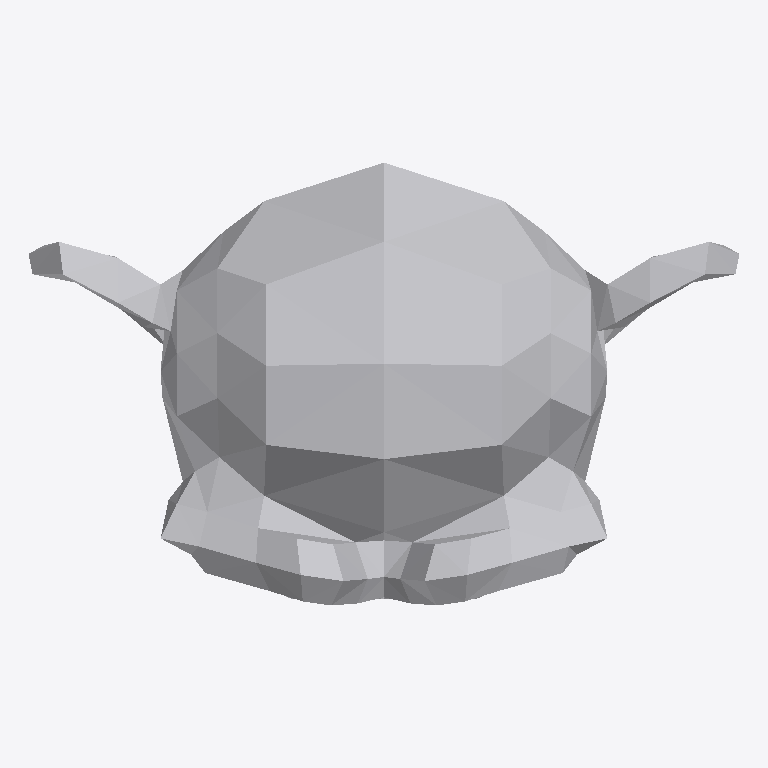
Plan cut of the same IFC building model at storey 'Ground floor' (level 0.00 m, cut at 1.40 m), seen from above with north up, elements coloured by IFC class: 1 other element (light grey). No cut surface shows.
Extent 2.7 m × 1.7 m × 2.0 m (x, y, z). Storeys (1): Ground floor at 0.00 m. Elements (1): 1 IfcBuildingElementProxy.

HEADER;
FILE_DESCRIPTION(('ViewDefinition [CoordinationView]'),'2;1');
FILE_NAME('$filename','2019-05-12T12:33:45',('$owner','$email'),('$company'),'IfcOpenShell','IfcOpenShell','');
FILE_SCHEMA(('IFC2X3'));
ENDSEC;
DATA;
#23=IFCPROJECT('2dOdNgQ_D0Ogns4_rGOik$',#5,'Name',$,$,$,$,(#21),#19);
#25=IFCBUILDING('1OVAxRnKLDefm1osVZTyj9',#5,'My building',$,$,#24,$,$,.ELEMENT.,$,$,$);
#27=IFCBUILDINGSTOREY('1Oa4U3ZhP4BRUc5VKCZdex',#5,'Ground floor',$,$,#26,$,$,.ELEMENT.,$);
#2044=IFCBUILDINGELEMENTPROXY('1IBz1BNubBsxaso$upFQl_',#5,'Suzanne',$,$,#2043,#2040,$,$);
ENDSEC;
